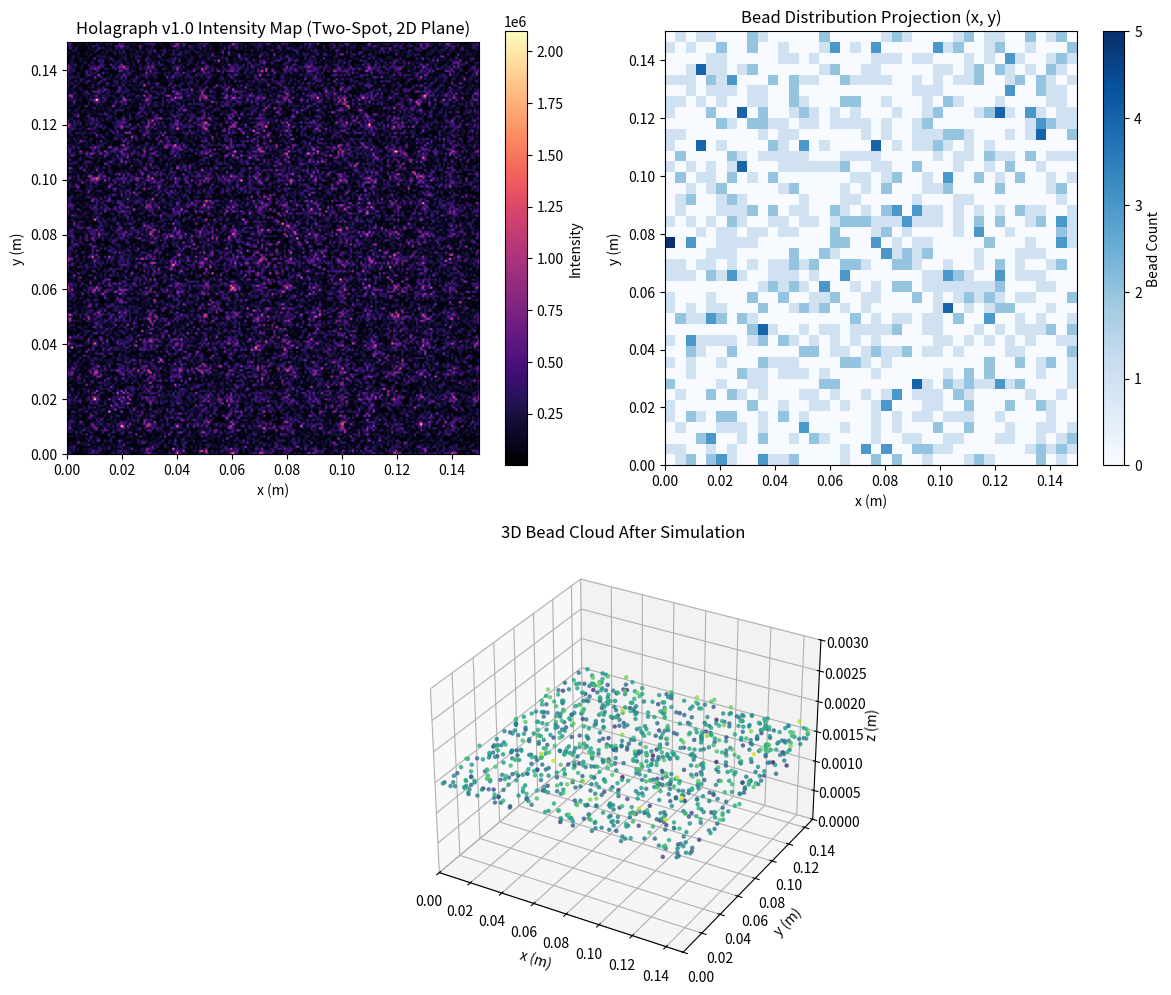

Write the Python code that produced this figure.
#!/usr/bin/env python3
"""
holagraph_v1_3d_poc.py

Holagraph v1.0 – 3D proof-of-concept:

- 2D emitter grid in (x, y)
- Field computed on a 2D plane at z = z0 (3D coordinates: x, y, z0)
- Intensity I(x, y, z0)
- 3D bead simulation: positions (x, y, z)
  * Forces from lateral intensity gradients (∂I/∂x, ∂I/∂y)
  * z motion is simple confinement / weak restoring
- Stable, clamped dynamics
- Plots:
  * Intensity map (x, y)
  * Bead distribution projected onto (x, y)
  * 3D scatter of bead cloud

NO hardware, NO serial, NO camera.
"""

import numpy as np
import matplotlib.pyplot as plt
from mpl_toolkits.mplot3d import Axes3D  # noqa: F401


# ============================================================
# GEOMETRY
# ============================================================

def emitter_grid(Nx, Ny, dx, dy):
    """
    Return 2D emitter positions as arrays (x_emit, y_emit) of shape (Nx*Ny,).
    """
    xs = np.arange(Nx) * dx
    ys = np.arange(Ny) * dy
    X, Y = np.meshgrid(xs, ys, indexing='xy')
    return X.ravel(), Y.ravel()


def chamber_height():
    """
    Fixed chamber height above emitter plane.
    """
    return 1.5e-3  # 1.5 mm


# ============================================================
# PATTERNS
# ============================================================

def two_spot_pattern_2d(Nx, Ny, dx, dy, lambda_, spot1, spot2):
    """
    Two-spot pattern on a 2D emitter grid.

    spot1, spot2: (x, y) positions in meters where we want attractors.
    """
    k = 2 * np.pi / lambda_

    xs = np.arange(Nx) * dx
    ys = np.arange(Ny) * dy
    X, Y = np.meshgrid(xs, ys, indexing='xy')

    x1, y1 = spot1
    x2, y2 = spot2

    r1 = np.sqrt((X - x1)**2 + (Y - y1)**2)
    r2 = np.sqrt((X - x2)**2 + (Y - y2)**2)

    phi1 = -k * r1
    phi2 = -k * r2

    phi = 0.5 * (phi1 + phi2)
    amp = np.ones_like(phi)

    return amp.ravel(), phi.ravel()


# ============================================================
# FIELD MODEL (2D PLANE AT z0)
# ============================================================

def field_2d_plane(x_grid, y_grid, x_emit, y_emit, amp, phi, lambda_, z0):
    """
    Compute complex field E(x, y, z0) from 2D emitter array.

    x_grid, y_grid: 2D meshgrid arrays (same shape)
    x_emit, y_emit: 1D arrays of emitter positions
    amp, phi: 1D arrays of emitter amplitudes and phases
    """
    k = 2 * np.pi / lambda_
    E = np.zeros_like(x_grid, dtype=complex)

    for i in range(len(x_emit)):
        dx = x_grid - x_emit[i]
        dy = y_grid - y_emit[i]
        r = np.sqrt(dx**2 + dy**2 + z0**2)
        G = np.exp(1j * k * r) / (r + 1e-9)
        E += amp[i] * np.exp(1j * phi[i]) * G

    return E


def intensity(E):
    return np.abs(E)**2


# ============================================================
# 3D BEAD SIMULATION
# ============================================================

def simulate_beads_3d(x0, y0, z0, I_grid, x_grid, y_grid,
                      dt, steps, alpha_xy, alpha_z, D_xy, D_z,
                      z_min, z_max):
    """
    3D bead simulation:

    - x, y forces from intensity gradients ∂I/∂x, ∂I/∂y
    - z has a weak restoring force toward mid-plane plus diffusion
    - positions clamped to domain
    """
    x = x0.copy()
    y = y0.copy()
    z = z0.copy()

    # Gradients on the 2D plane
    dI_dx, dI_dy = np.gradient(I_grid, x_grid[0, :], y_grid[:, 0])

    # Normalize gradients to avoid runaway
    max_g = np.max(np.sqrt(dI_dx**2 + dI_dy**2)) + 1e-12
    dI_dx /= max_g
    dI_dy /= max_g

    x_min, x_max = x_grid.min(), x_grid.max()
    y_min, y_max = y_grid.min(), y_grid.max()

    z_mid = 0.5 * (z_min + z_max)

    for _ in range(steps):
        # Interpolate gradients at bead positions
        dI_dx_beads = bilinear_interp(x, y, x_grid, y_grid, dI_dx)
        dI_dy_beads = bilinear_interp(x, y, x_grid, y_grid, dI_dy)

        Fx = 0.5 * alpha_xy * dI_dx_beads
        Fy = 0.5 * alpha_xy * dI_dy_beads

        # Weak restoring force in z toward mid-plane
        Fz = -alpha_z * (z - z_mid)

        # Update positions with drift + diffusion
        x += Fx * dt + np.sqrt(2 * D_xy * dt) * np.random.randn(*x.shape)
        y += Fy * dt + np.sqrt(2 * D_xy * dt) * np.random.randn(*y.shape)
        z += Fz * dt + np.sqrt(2 * D_z * dt) * np.random.randn(*z.shape)

        # Clamp to domain
        x = np.clip(x, x_min, x_max)
        y = np.clip(y, y_min, y_max)
        z = np.clip(z, z_min, z_max)

    return x, y, z


def bilinear_interp(xp, yp, x_grid, y_grid, F):
    """
    Bilinear interpolation of F(x, y) defined on regular grid (x_grid, y_grid)
    at points (xp, yp).

    x_grid, y_grid: 2D meshgrids
    F: same shape as x_grid, y_grid
    xp, yp: 1D arrays of query points
    """
    xs = x_grid[0, :]
    ys = y_grid[:, 0]

    Nx = len(xs)
    Ny = len(ys)

    ix = np.searchsorted(xs, xp) - 1
    iy = np.searchsorted(ys, yp) - 1

    ix = np.clip(ix, 0, Nx - 2)
    iy = np.clip(iy, 0, Ny - 2)

    x1 = xs[ix]
    x2 = xs[ix + 1]
    y1 = ys[iy]
    y2 = ys[iy + 1]

    tx = (xp - x1) / (x2 - x1 + 1e-12)
    ty = (yp - y1) / (y2 - y1 + 1e-12)

    f11 = F[iy, ix]
    f21 = F[iy, ix + 1]
    f12 = F[iy + 1, ix]
    f22 = F[iy + 1, ix + 1]

    f_interp = (
        f11 * (1 - tx) * (1 - ty) +
        f21 * tx * (1 - ty) +
        f12 * (1 - tx) * ty +
        f22 * tx * ty
    )

    return f_interp


# ============================================================
# MAIN 3D POC
# ============================================================

def run_3d_poc():
    # Emitter grid
    Nx, Ny = 16, 16
    dx, dy = 0.01, 0.01
    lambda_ = 850e-9
    z0 = chamber_height()

    x_emit, y_emit = emitter_grid(Nx, Ny, dx, dy)

    # Field sampling grid (plane at z0)
    x_grid_1d = np.linspace(0, (Nx - 1) * dx, 200)
    y_grid_1d = np.linspace(0, (Ny - 1) * dy, 200)
    Xg, Yg = np.meshgrid(x_grid_1d, y_grid_1d, indexing='xy')

    # Two spots in (x, y)
    spot1 = (4 * dx, 4 * dy)
    spot2 = (12 * dx, 12 * dy)

    amp, phi = two_spot_pattern_2d(Nx, Ny, dx, dy, lambda_, spot1, spot2)

    # Field + intensity on plane
    E = field_2d_plane(Xg, Yg, x_emit, y_emit, amp, phi, lambda_, z0)
    I = intensity(E)

    # 3D bead simulation
    n_beads = 1000
    x0 = np.random.uniform(Xg.min(), Xg.max(), size=n_beads)
    y0 = np.random.uniform(Yg.min(), Yg.max(), size=n_beads)
    z_min, z_max = 0.0, 3.0e-3
    z0_beads = np.random.uniform(z_min, z_max, size=n_beads)

    alpha_xy = 0.1
    alpha_z = 5.0
    D_xy = 1e-7
    D_z = 1e-8
    dt = 0.005
    steps = 800

    xf, yf, zf = simulate_beads_3d(
        x0, y0, z0_beads,
        I, Xg, Yg,
        dt, steps,
        alpha_xy, alpha_z,
        D_xy, D_z,
        z_min, z_max
    )

    # ============================================================
    # PLOTS
    # ============================================================

    plt.figure(figsize=(12, 10))

    # Intensity map
    ax1 = plt.subplot(2, 2, 1)
    im = ax1.imshow(
        I,
        extent=[Xg.min(), Xg.max(), Yg.min(), Yg.max()],
        origin='lower',
        cmap='magma',
        aspect='equal'
    )
    plt.colorbar(im, ax=ax1, label="Intensity")
    ax1.set_title("Holagraph v1.0 Intensity Map (Two-Spot, 2D Plane)")
    ax1.set_xlabel("x (m)")
    ax1.set_ylabel("y (m)")

    # Bead projection on (x, y)
    ax2 = plt.subplot(2, 2, 2)
    ax2.hist2d(xf, yf, bins=40, range=[[Xg.min(), Xg.max()], [Yg.min(), Yg.max()]],
               cmap='Blues')
    ax2.set_title("Bead Distribution Projection (x, y)")
    ax2.set_xlabel("x (m)")
    ax2.set_ylabel("y (m)")
    plt.colorbar(ax2.collections[0], ax=ax2, label="Bead Count")

    # 3D scatter of beads
    ax3 = plt.subplot(2, 1, 2, projection='3d')
    ax3.scatter(xf, yf, zf, s=5, c=zf, cmap='viridis', alpha=0.7)
    ax3.set_title("3D Bead Cloud After Simulation")
    ax3.set_xlabel("x (m)")
    ax3.set_ylabel("y (m)")
    ax3.set_zlabel("z (m)")
    ax3.set_xlim(Xg.min(), Xg.max())
    ax3.set_ylim(Yg.min(), Yg.max())
    ax3.set_zlim(z_min, z_max)

    plt.tight_layout()
    plt.savefig("holagraph_v1_3d_poc.png")
    plt.show()

    print("3D proof-of-concept complete. Output saved to holagraph_v1_3d_poc.png")


if __name__ == "__main__":
    run_3d_poc()
